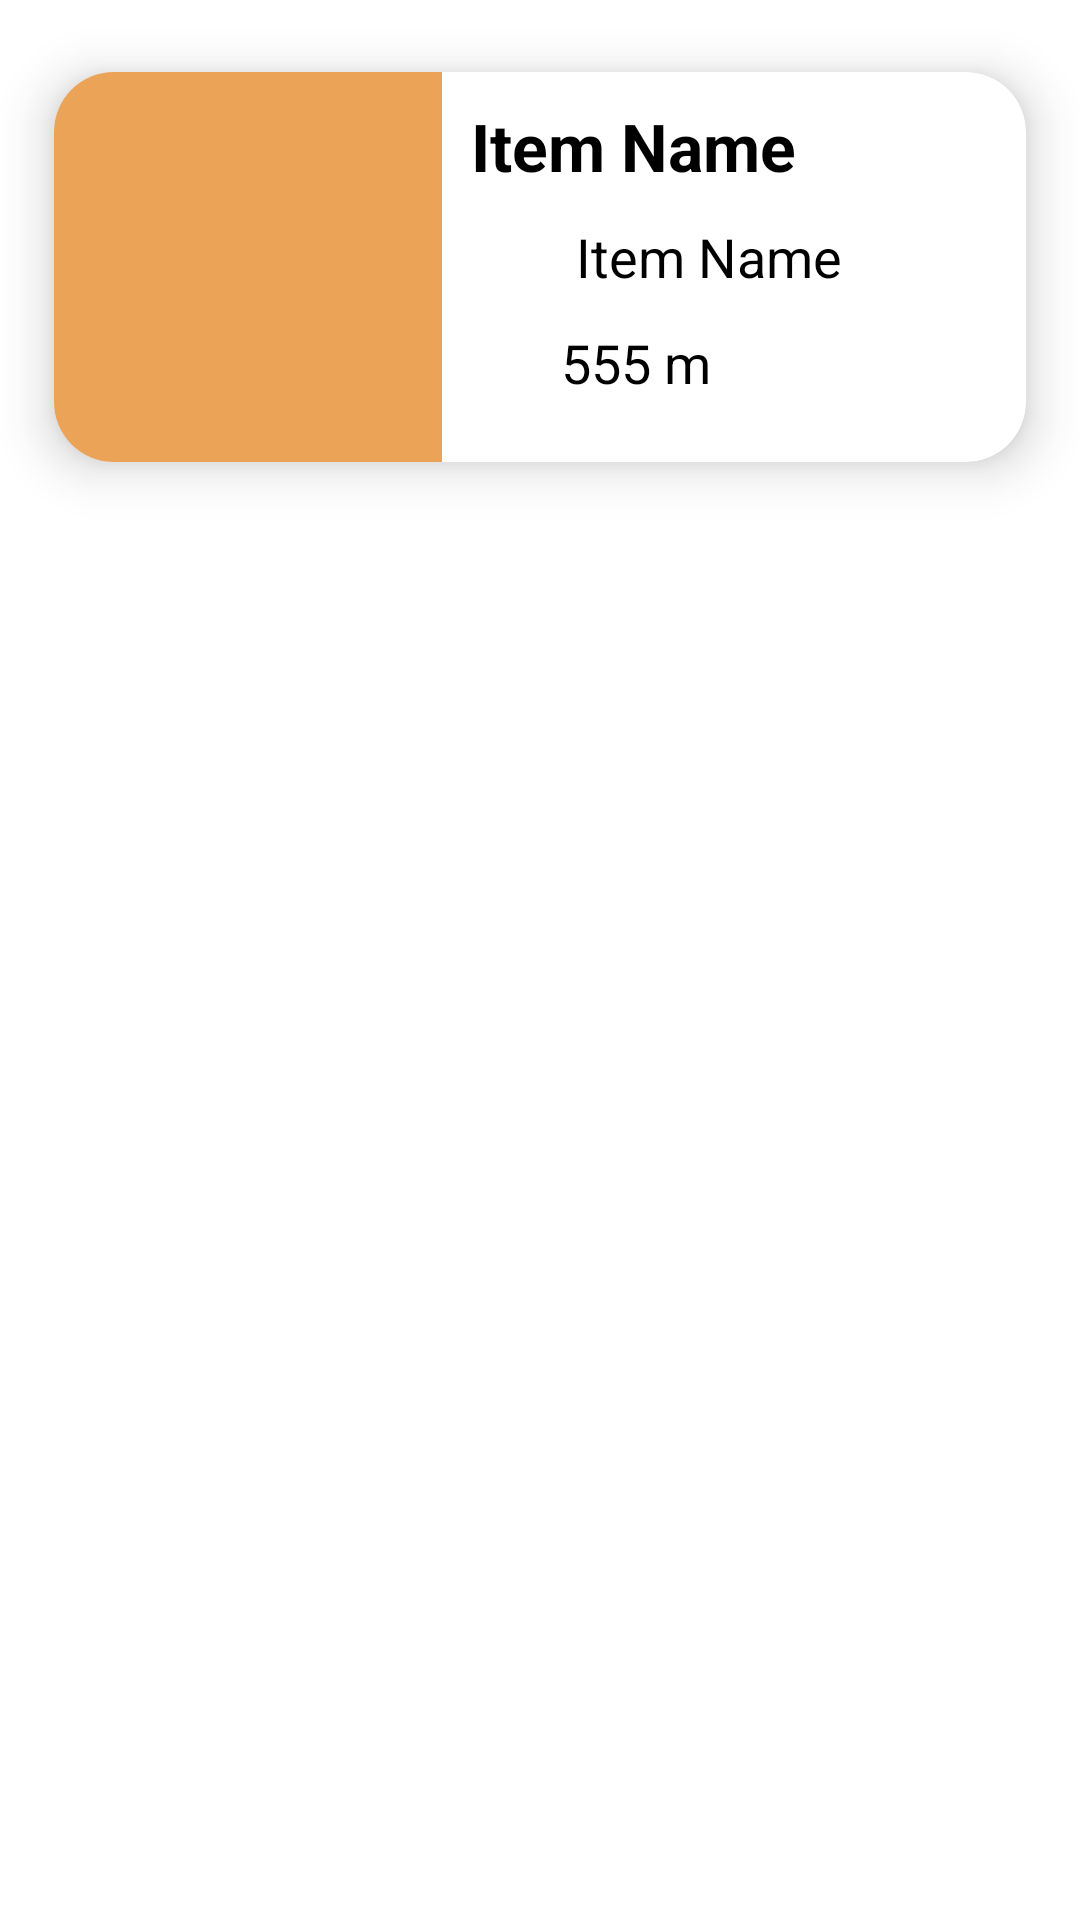

Reconstruct the res/layout file that produces this screen, plus the resources it refers to.
<!-- AndroidManifest.xml: application theme Theme.Foodableandroidjava -->
<!-- res/layout/card_row.xml -->
<?xml version="1.0" encoding="utf-8"?>
<RelativeLayout xmlns:android="http://schemas.android.com/apk/res/android"
    android:layout_width="match_parent"
    android:layout_height="wrap_content"
    xmlns:app="http://schemas.android.com/apk/res-auto"
    >
    <androidx.cardview.widget.CardView
        android:layout_width="match_parent"
        android:layout_height="wrap_content"
        app:cardElevation="10dp"
        app:cardCornerRadius="20dp"
        app:cardBackgroundColor="@color/white"
        app:cardMaxElevation="12dp"
        app:cardPreventCornerOverlap="true"
        app:cardUseCompatPadding="true"
        >
        <LinearLayout
            android:layout_width="match_parent"
            android:layout_height="130dp"
            android:weightSum="1"
            android:orientation="horizontal"
            >
            <ImageView
                android:scaleType="fitXY"
                android:id="@+id/itemImg"
                android:layout_weight=".4"
                android:layout_width="0dp"
                android:layout_height="match_parent"
                android:src="@color/orange"
                />
            <View
                android:layout_width="0dp"
                android:layout_height="match_parent"
                android:layout_weight=".03"
                />

            <RelativeLayout
                android:layout_weight="0.57"
                android:layout_width="0dp"
                android:layout_height="match_parent">
                <TextView
                    android:id="@+id/itemName"
                    android:layout_width="match_parent"
                    android:layout_height="wrap_content"
                    android:text="Item Name"
                    android:textSize="22sp"
                    android:textStyle="bold"
                    android:layout_marginVertical="10dp"
                    android:textColor="@color/black"
                    />
                <ImageView
                    android:id="@+id/userImg"
                    android:layout_width="30dp"
                    android:layout_height="30dp"
                    android:layout_below="@+id/itemName"
                    />
                <TextView
                    android:layout_marginStart="5dp"
                    android:layout_toRightOf="@id/userImg"
                    android:layout_below="@id/itemName"
                    android:id="@+id/userName"
                    android:layout_width="wrap_content"
                    android:layout_height="wrap_content"
                    android:text="Item Name"
                    android:textSize="18sp"
                    android:textColor="@color/black"
                    />
               <RelativeLayout
                   android:layout_width="match_parent"
                   android:layout_height="wrap_content"
                   android:layout_below="@id/userImg"
                   android:layout_marginTop="5dp"
                   >
                   <ImageView
                       android:id="@+id/locationIcon"
                       android:layout_width="25dp"
                       android:layout_height="25dp"
                       android:src="@drawable/location_icon_black"
                       />

                   <TextView

                       android:id="@+id/distance"
                       android:layout_width="wrap_content"
                       android:layout_height="wrap_content"
                       android:layout_centerInParent="true"
                       android:layout_marginStart="5dp"
                       android:layout_toRightOf="@id/locationIcon"
                       android:text="555 m"
                       android:textColor="@color/black"
                       android:textSize="18sp" />

               </RelativeLayout>
            </RelativeLayout>
        </LinearLayout>
    </androidx.cardview.widget.CardView>
</RelativeLayout>
<!-- resources referenced by this layout -->
<resources>
  <color name="black">#FF000000</color>
  <color name="orange">#EAA357</color>
  <color name="white">#FFFFFFFF</color>
  <style name="Theme.Foodableandroidjava" parent="Theme.MaterialComponents.DayNight.NoActionBar">
          
          <item name="colorPrimary">@color/purple_500</item>
          <item name="colorPrimaryVariant">@color/purple_700</item>
          <item name="colorOnPrimary">@color/white</item>
          
          <item name="colorSecondary">@color/teal_200</item>
          <item name="colorSecondaryVariant">@color/teal_700</item>
          <item name="colorOnSecondary">@color/black</item>
          
          <item name="android:statusBarColor" tools:targetApi="l">?attr/colorPrimaryVariant</item>
          
      </style>
  <color name="purple_500">#FF6200EE</color>
  <color name="purple_700">#FF3700B3</color>
  <color name="teal_200">#FF03DAC5</color>
  <color name="teal_700">#FF018786</color>
</resources>
